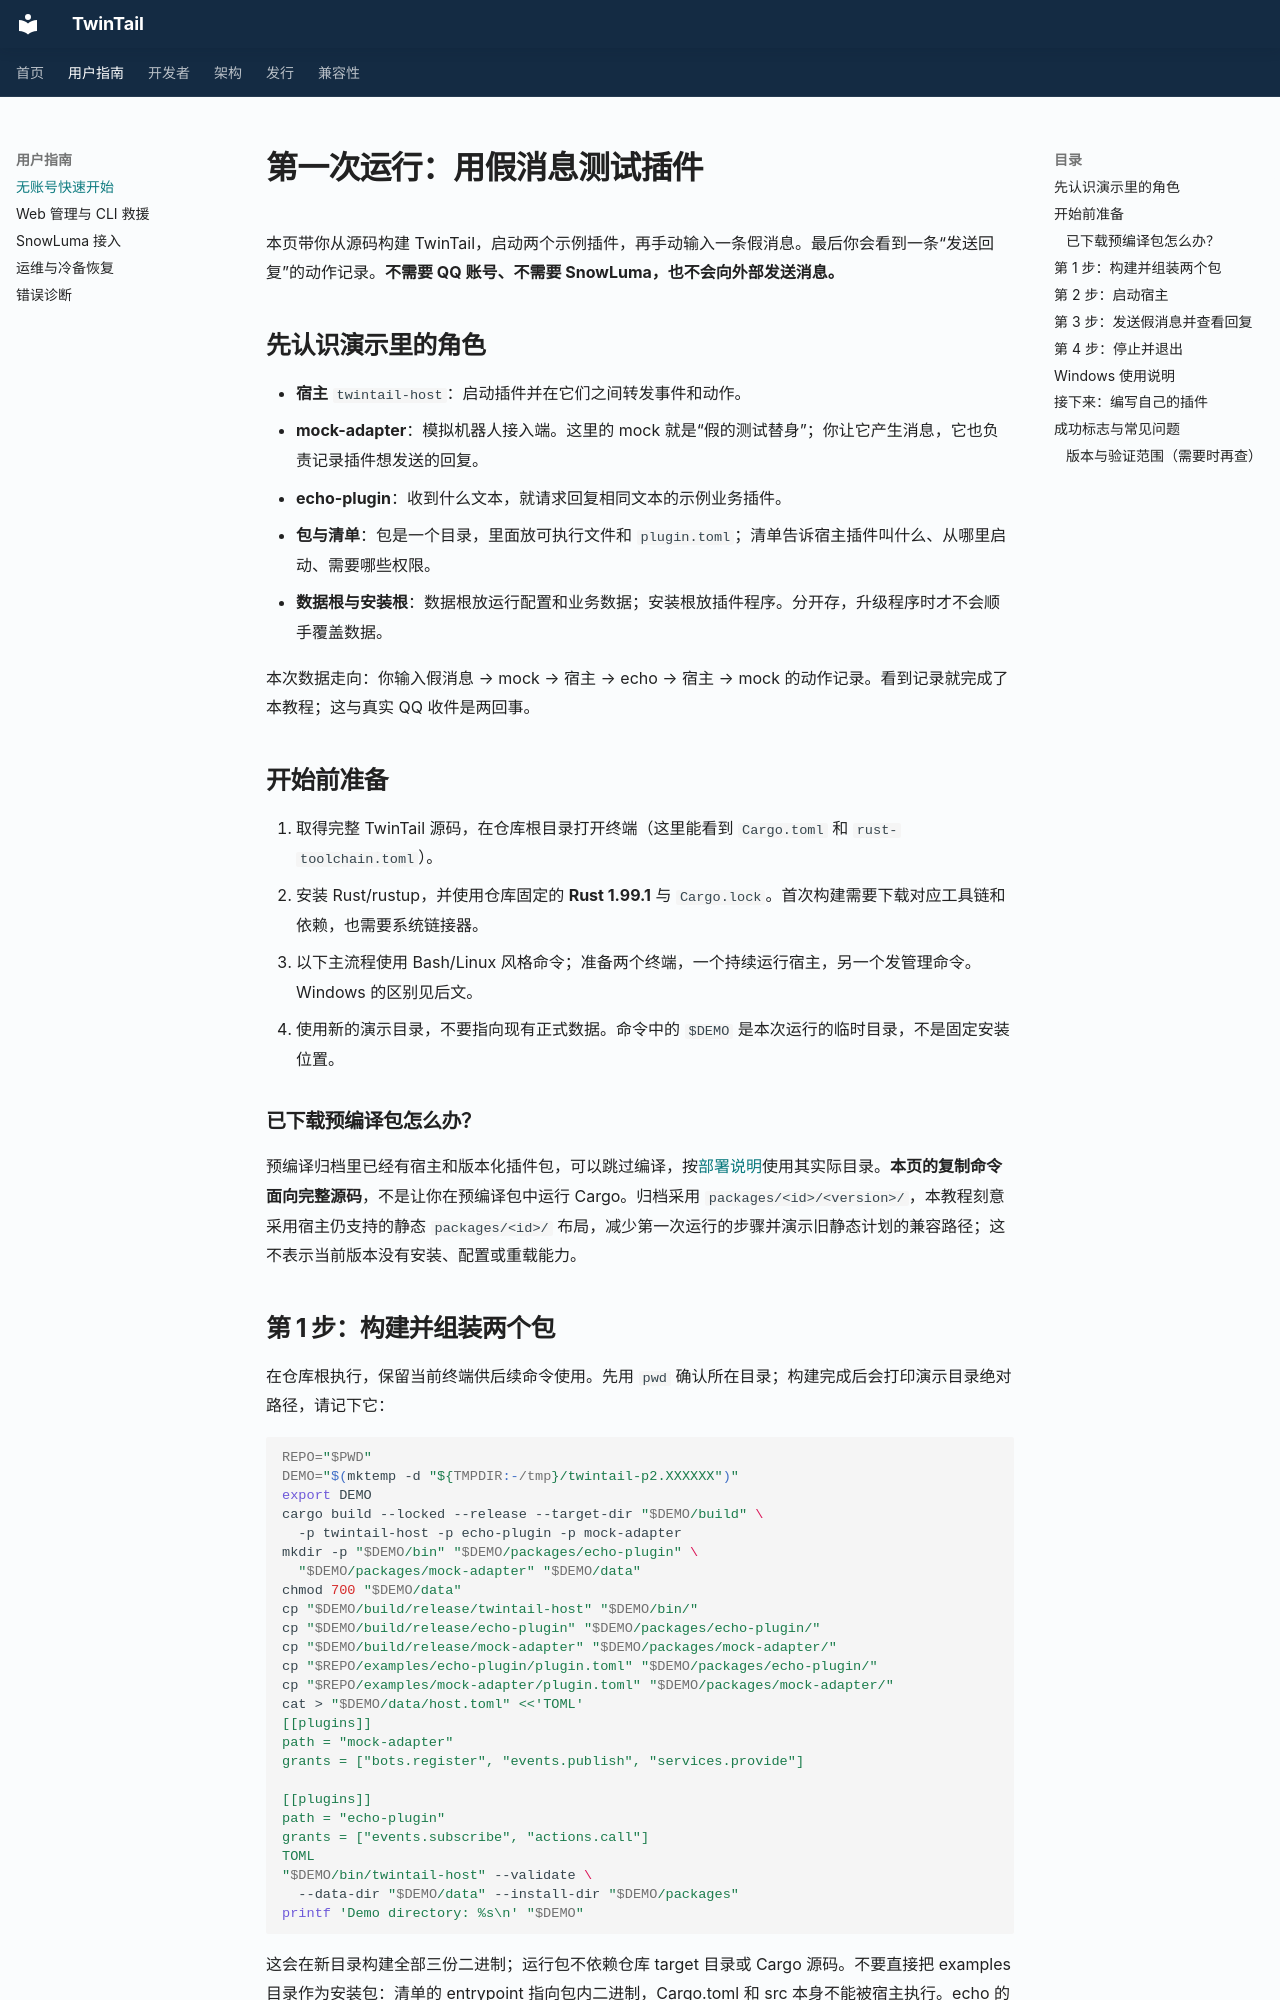

repository: Eetherrr/TwinTail · page: plugin-api/quickstart/index.html · generator: mkdocs

# 第一次运行：用假消息测试插件

本页带你从源码构建 TwinTail，启动两个示例插件，再手动输入一条假消息。最后你会看到一条“发送回复”的动作记录。**不需要 QQ 账号、不需要 SnowLuma，也不会向外部发送消息。**

## 先认识演示里的角色

- **宿主** `twintail-host`：启动插件并在它们之间转发事件和动作。
- **mock-adapter**：模拟机器人接入端。这里的 mock 就是“假的测试替身”；你让它产生消息，它也负责记录插件想发送的回复。
- **echo-plugin**：收到什么文本，就请求回复相同文本的示例业务插件。
- **包与清单**：包是一个目录，里面放可执行文件和 `plugin.toml`；清单告诉宿主插件叫什么、从哪里启动、需要哪些权限。
- **数据根与安装根**：数据根放运行配置和业务数据；安装根放插件程序。分开存，升级程序时才不会顺手覆盖数据。

本次数据走向：你输入假消息 → mock → 宿主 → echo → 宿主 → mock 的动作记录。看到记录就完成了本教程；这与真实 QQ 收件是两回事。

## 开始前准备

1. 取得完整 TwinTail 源码，在仓库根目录打开终端（这里能看到 `Cargo.toml` 和 `rust-toolchain.toml`）。
2. 安装 Rust/rustup，并使用仓库固定的 **Rust 1.99.1** 与 `Cargo.lock`。首次构建需要下载对应工具链和依赖，也需要系统链接器。
3. 以下主流程使用 Bash/Linux 风格命令；准备两个终端，一个持续运行宿主，另一个发管理命令。Windows 的区别见后文。
4. 使用新的演示目录，不要指向现有正式数据。命令中的 `$DEMO` 是本次运行的临时目录，不是固定安装位置。

### 已下载预编译包怎么办？

预编译归档里已经有宿主和版本化插件包，可以跳过编译，按[部署说明](../release/operations.md)使用其实际目录。**本页的复制命令面向完整源码**，不是让你在预编译包中运行 Cargo。归档采用 `packages/<id>/<version>/`，本教程刻意采用宿主仍支持的静态 `packages/<id>/` 布局，减少第一次运行的步骤并演示旧静态计划的兼容路径；这不表示当前版本没有安装、配置或重载能力。

## 第 1 步：构建并组装两个包

在仓库根执行，保留当前终端供后续命令使用。先用 `pwd` 确认所在目录；构建完成后会打印演示目录绝对路径，请记下它：

```sh
REPO="$PWD"
DEMO="$(mktemp -d "${TMPDIR:-/tmp}/twintail-p2.XXXXXX")"
export DEMO
cargo build --locked --release --target-dir "$DEMO/build" \
  -p twintail-host -p echo-plugin -p mock-adapter
mkdir -p "$DEMO/bin" "$DEMO/packages/echo-plugin" \
  "$DEMO/packages/mock-adapter" "$DEMO/data"
chmod 700 "$DEMO/data"
cp "$DEMO/build/release/twintail-host" "$DEMO/bin/"
cp "$DEMO/build/release/echo-plugin" "$DEMO/packages/echo-plugin/"
cp "$DEMO/build/release/mock-adapter" "$DEMO/packages/mock-adapter/"
cp "$REPO/examples/echo-plugin/plugin.toml" "$DEMO/packages/echo-plugin/"
cp "$REPO/examples/mock-adapter/plugin.toml" "$DEMO/packages/mock-adapter/"
cat > "$DEMO/data/host.toml" <<'TOML'
[[plugins]]
path = "mock-adapter"
grants = ["bots.register", "events.publish", "services.provide"]

[[plugins]]
path = "echo-plugin"
grants = ["events.subscribe", "actions.call"]
TOML
"$DEMO/bin/twintail-host" --validate \
  --data-dir "$DEMO/data" --install-dir "$DEMO/packages"
printf 'Demo directory: %s\n' "$DEMO"
```

这会在新目录构建全部三份二进制；运行包不依赖仓库 target 目录或 Cargo 源码。不要直接把 examples 目录作为安装包：清单的 entrypoint 指向包内二进制，Cargo.toml 和 src 本身不能被宿主执行。echo 的清单强依赖 mock-adapter；宿主按拓扑启动、逆序停止。离线 `--validate` 不启动插件。

## 第 2 步：启动宿主

启动已打包宿主并保持前台运行。终端不返回提示符是正常的，表示它正在等待消息：

```sh
"$DEMO/bin/twintail-host" \
  --data-dir "$DEMO/data" --install-dir "$DEMO/packages"
```
